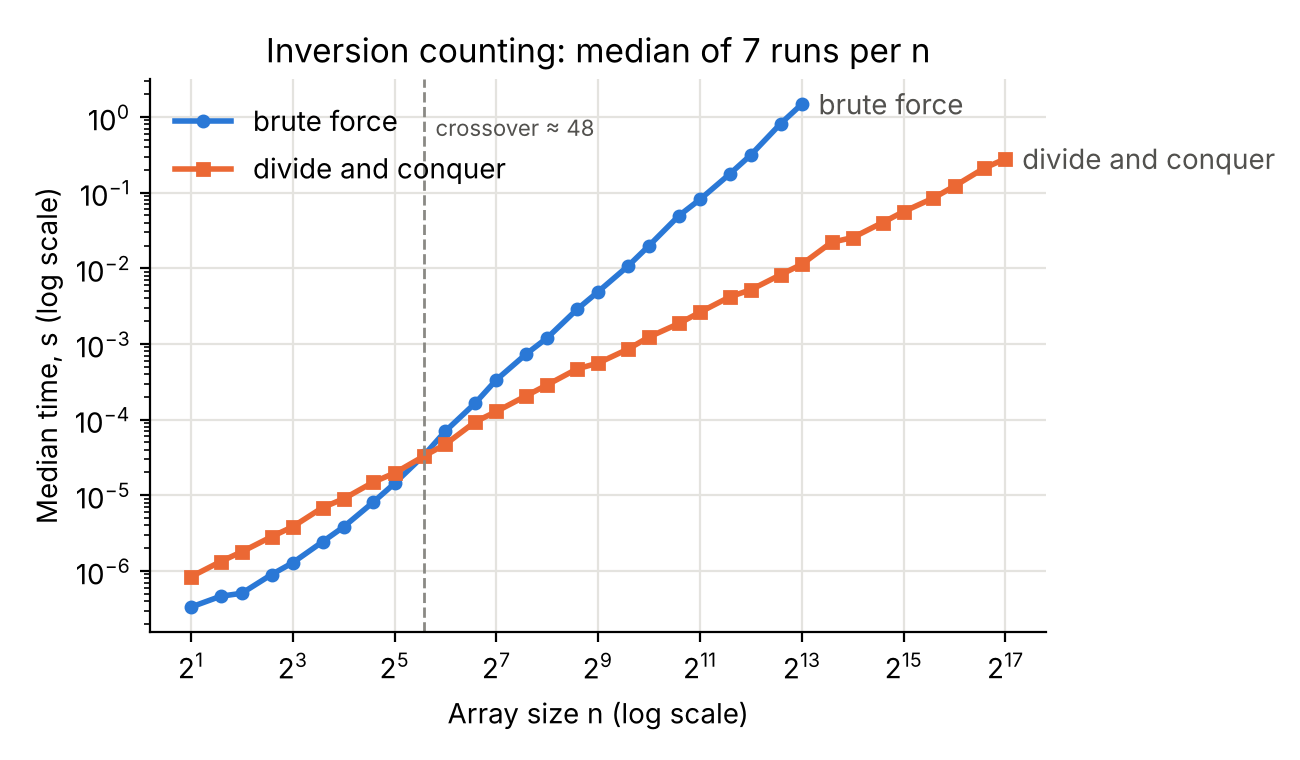

The data file committed next to this chart (first rows):
algorithm, n, median_seconds
sort_and_count, 2, 8.370000159629853e-07
brute_force, 2, 3.330000026835478e-07
sort_and_count, 3, 1.3320000107341912e-06
brute_force, 3, 4.6299999212351395e-07
sort_and_count, 4, 1.790999988315889e-06
brute_force, 4, 5.070000383966544e-07
sort_and_count, 6, 2.835000032064272e-06
brute_force, 6, 8.970000067165529e-07
sort_and_count, 8, 3.84000003350593e-06
brute_force, 8, 1.283000017338054e-06
sort_and_count, 12, 6.866999967769516e-06
brute_force, 12, 2.4269999698844913e-06
sort_and_count, 16, 8.988000047338573e-06
brute_force, 16, 3.822999985914066e-06
sort_and_count, 24, 1.4923000037470047e-05
brute_force, 24, 8.140000034018158e-06
sort_and_count, 32, 1.9665999957396707e-05
brute_force, 32, 1.4352999983202608e-05
sort_and_count, 48, 3.315999998676489e-05
brute_force, 48, 3.4143999982916284e-05
sort_and_count, 64, 4.7262999999020394e-05
brute_force, 64, 7.046799998988718e-05
sort_and_count, 96, 9.351800002832533e-05
brute_force, 96, 0.0001652
sort_and_count, 128, 0.0001281
brute_force, 128, 0.0003358
sort_and_count, 192, 0.0002064
brute_force, 192, 0.0007357
sort_and_count, 256, 0.0002885
brute_force, 256, 0.001205
sort_and_count, 384, 0.000468
brute_force, 384, 0.002868
sort_and_count, 512, 0.0005592
brute_force, 512, 0.004909
sort_and_count, 768, 0.0008538
brute_force, 768, 0.01069
sort_and_count, 1024, 0.001237
brute_force, 1024, 0.01994
sort_and_count, 1536, 0.001863
brute_force, 1536, 0.04953
sort_and_count, 2048, 0.002627
brute_force, 2048, 0.08137
sort_and_count, 3072, 0.00419
brute_force, 3072, 0.1766
sort_and_count, 4096, 0.005209
brute_force, 4096, 0.3155
sort_and_count, 6144, 0.008234
brute_force, 6144, 0.8178
sort_and_count, 8192, 0.0113
brute_force, 8192, 1.478
sort_and_count, 12288, 0.02208
sort_and_count, 16384, 0.02545
sort_and_count, 24576, 0.0402
sort_and_count, 32768, 0.05616
sort_and_count, 49152, 0.08478
sort_and_count, 65536, 0.1221
sort_and_count, 98304, 0.2111
sort_and_count, 131072, 0.28
